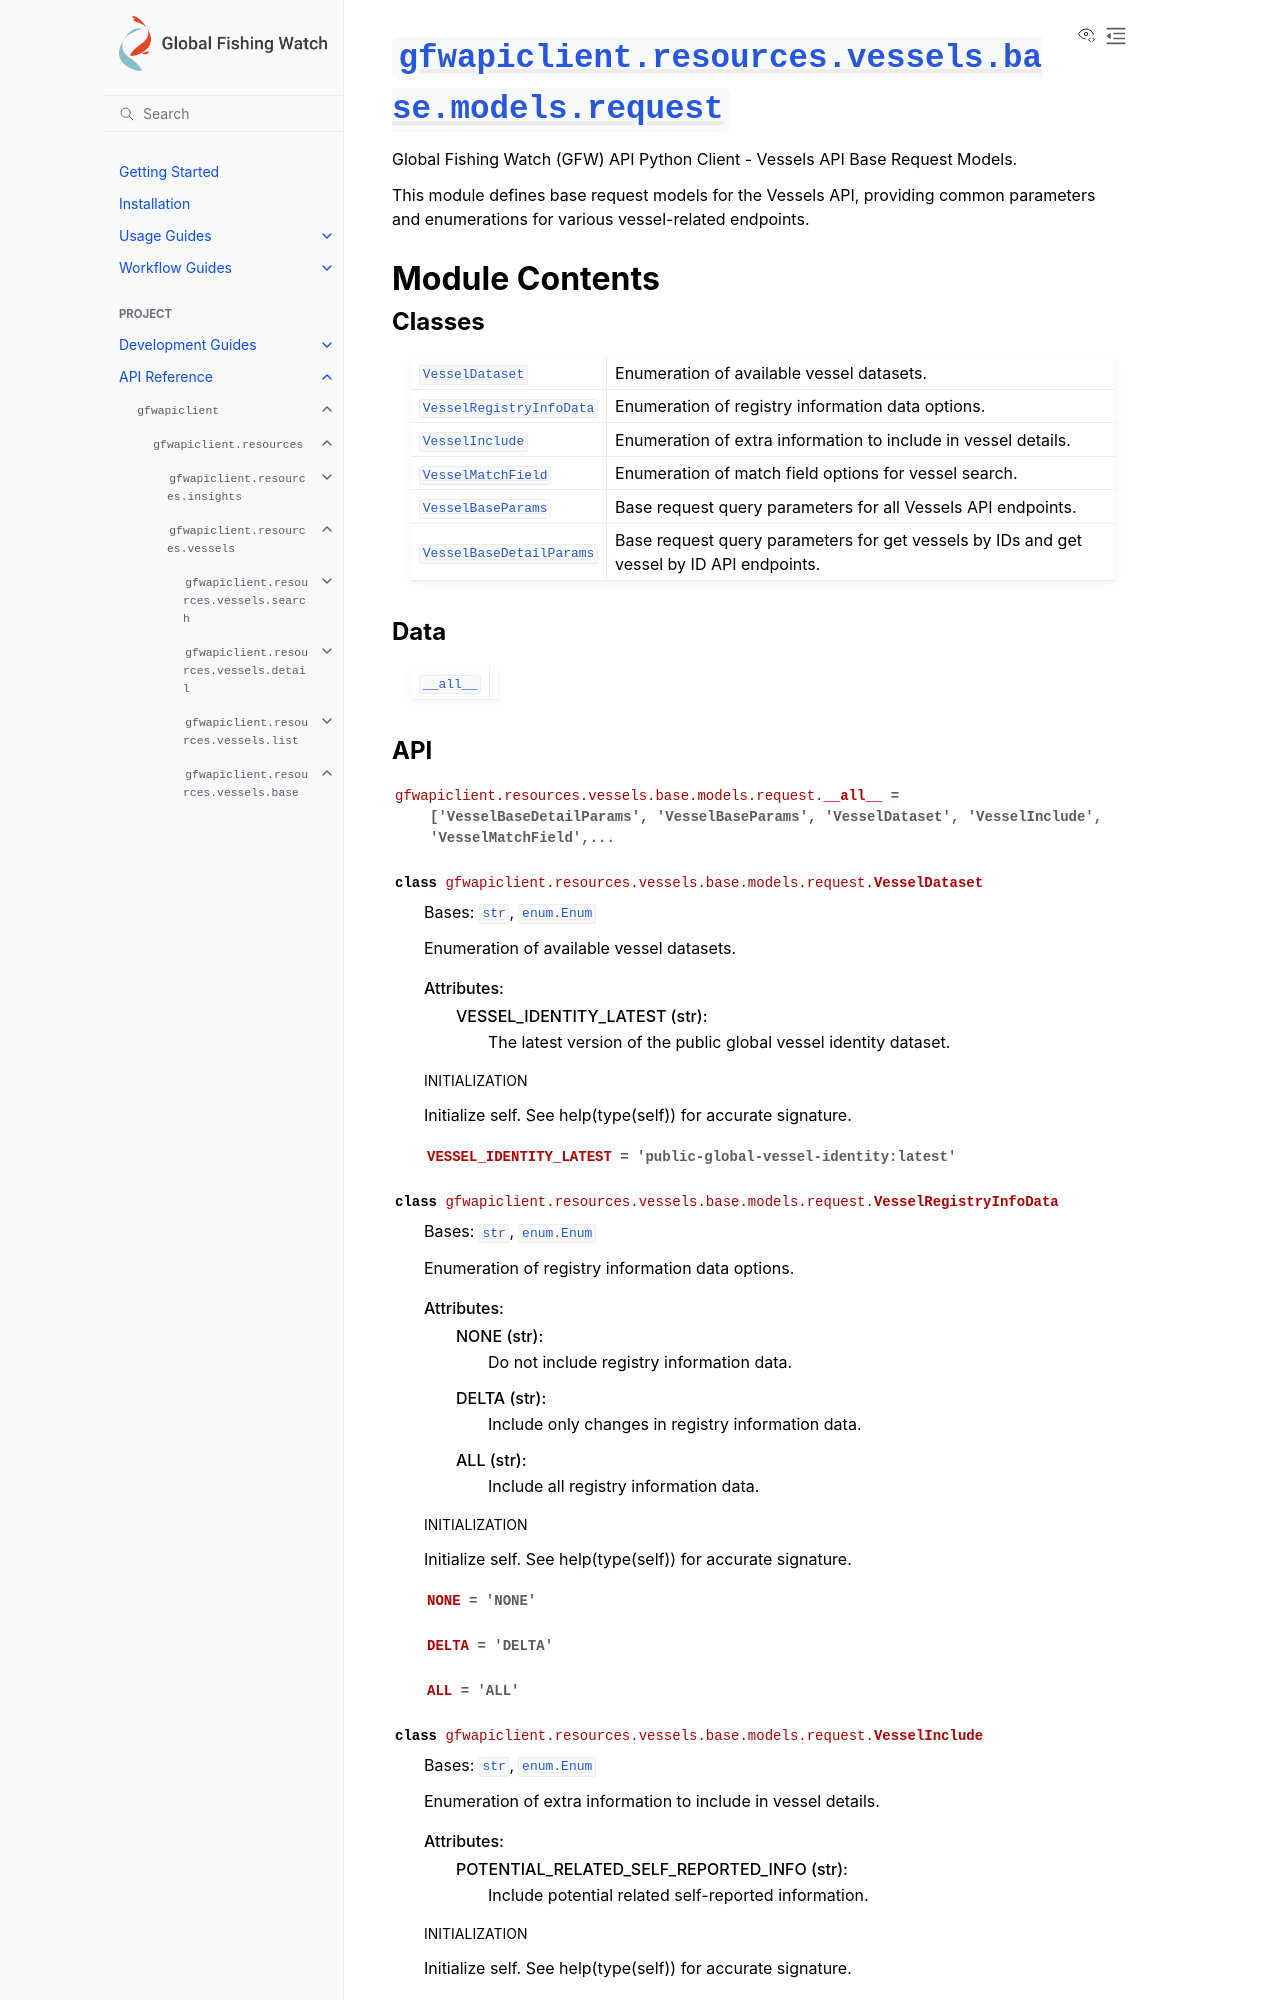

repository: GlobalFishingWatch/gfw-api-python-client · page: apidocs/gfwapiclient/gfwapiclient.resources.vessels.base.models.request.html · generator: sphinx

:py:mod:`gfwapiclient.resources.vessels.base.models.request`
============================================================

.. py:module:: gfwapiclient.resources.vessels.base.models.request

.. autodoc2-docstring:: gfwapiclient.resources.vessels.base.models.request
   :allowtitles:

Module Contents
---------------

Classes
~~~~~~~

.. list-table::
   :class: autosummary longtable
   :align: left

   * - :py:obj:`VesselDataset <gfwapiclient.resources.vessels.base.models.request.VesselDataset>`
     - .. autodoc2-docstring:: gfwapiclient.resources.vessels.base.models.request.VesselDataset
          :summary:
   * - :py:obj:`VesselRegistryInfoData <gfwapiclient.resources.vessels.base.models.request.VesselRegistryInfoData>`
     - .. autodoc2-docstring:: gfwapiclient.resources.vessels.base.models.request.VesselRegistryInfoData
          :summary:
   * - :py:obj:`VesselInclude <gfwapiclient.resources.vessels.base.models.request.VesselInclude>`
     - .. autodoc2-docstring:: gfwapiclient.resources.vessels.base.models.request.VesselInclude
          :summary:
   * - :py:obj:`VesselMatchField <gfwapiclient.resources.vessels.base.models.request.VesselMatchField>`
     - .. autodoc2-docstring:: gfwapiclient.resources.vessels.base.models.request.VesselMatchField
          :summary:
   * - :py:obj:`VesselBaseParams <gfwapiclient.resources.vessels.base.models.request.VesselBaseParams>`
     - .. autodoc2-docstring:: gfwapiclient.resources.vessels.base.models.request.VesselBaseParams
          :summary:
   * - :py:obj:`VesselBaseDetailParams <gfwapiclient.resources.vessels.base.models.request.VesselBaseDetailParams>`
     - .. autodoc2-docstring:: gfwapiclient.resources.vessels.base.models.request.VesselBaseDetailParams
          :summary:

Data
~~~~

.. list-table::
   :class: autosummary longtable
   :align: left

   * - :py:obj:`__all__ <gfwapiclient.resources.vessels.base.models.request.__all__>`
     - .. autodoc2-docstring:: gfwapiclient.resources.vessels.base.models.request.__all__
          :summary:
